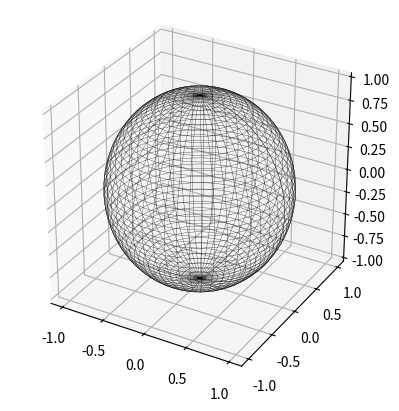

Write the Python code that produced this figure.
import matplotlib.pyplot as plt
import numpy as np

from matplotlib.backend_bases import MouseButton

fig = plt.figure()
ax = fig.add_subplot(111, projection='3d')


u = np.linspace(0, 2 * np.pi, 50)
v = np.linspace(0, np.pi, 50)
x = np.outer(np.cos(u), np.sin(v))
y = np.outer(np.sin(u), np.sin(v))
z = np.outer(np.ones_like(u), np.cos(v))

ax.plot_wireframe(x, y, z, color='0', alpha=1, linewidth=0.2)
ax.set_box_aspect([1,1,1])
plt.show()
